Photos from the image-classification dataset "crop_disease" in the GitHub repository SELVAHARISH443/smart_agri. Its 8 classes are: corn common rust, corn healthy, potato early blight, potato healthy, potato late blight, tomato early blight, tomato healthy, tomato late blight.

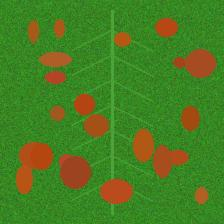
Label: corn common rust

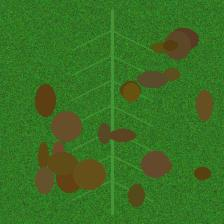
Label: tomato early blight

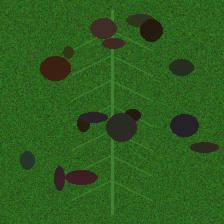
Label: tomato late blight

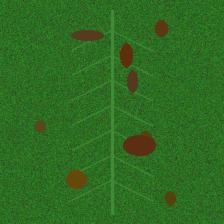
Label: potato early blight

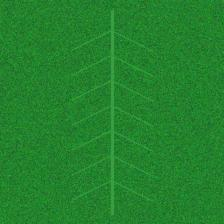
Label: potato healthy

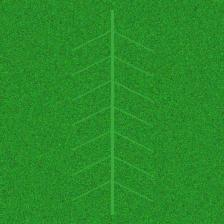
Label: tomato healthy
